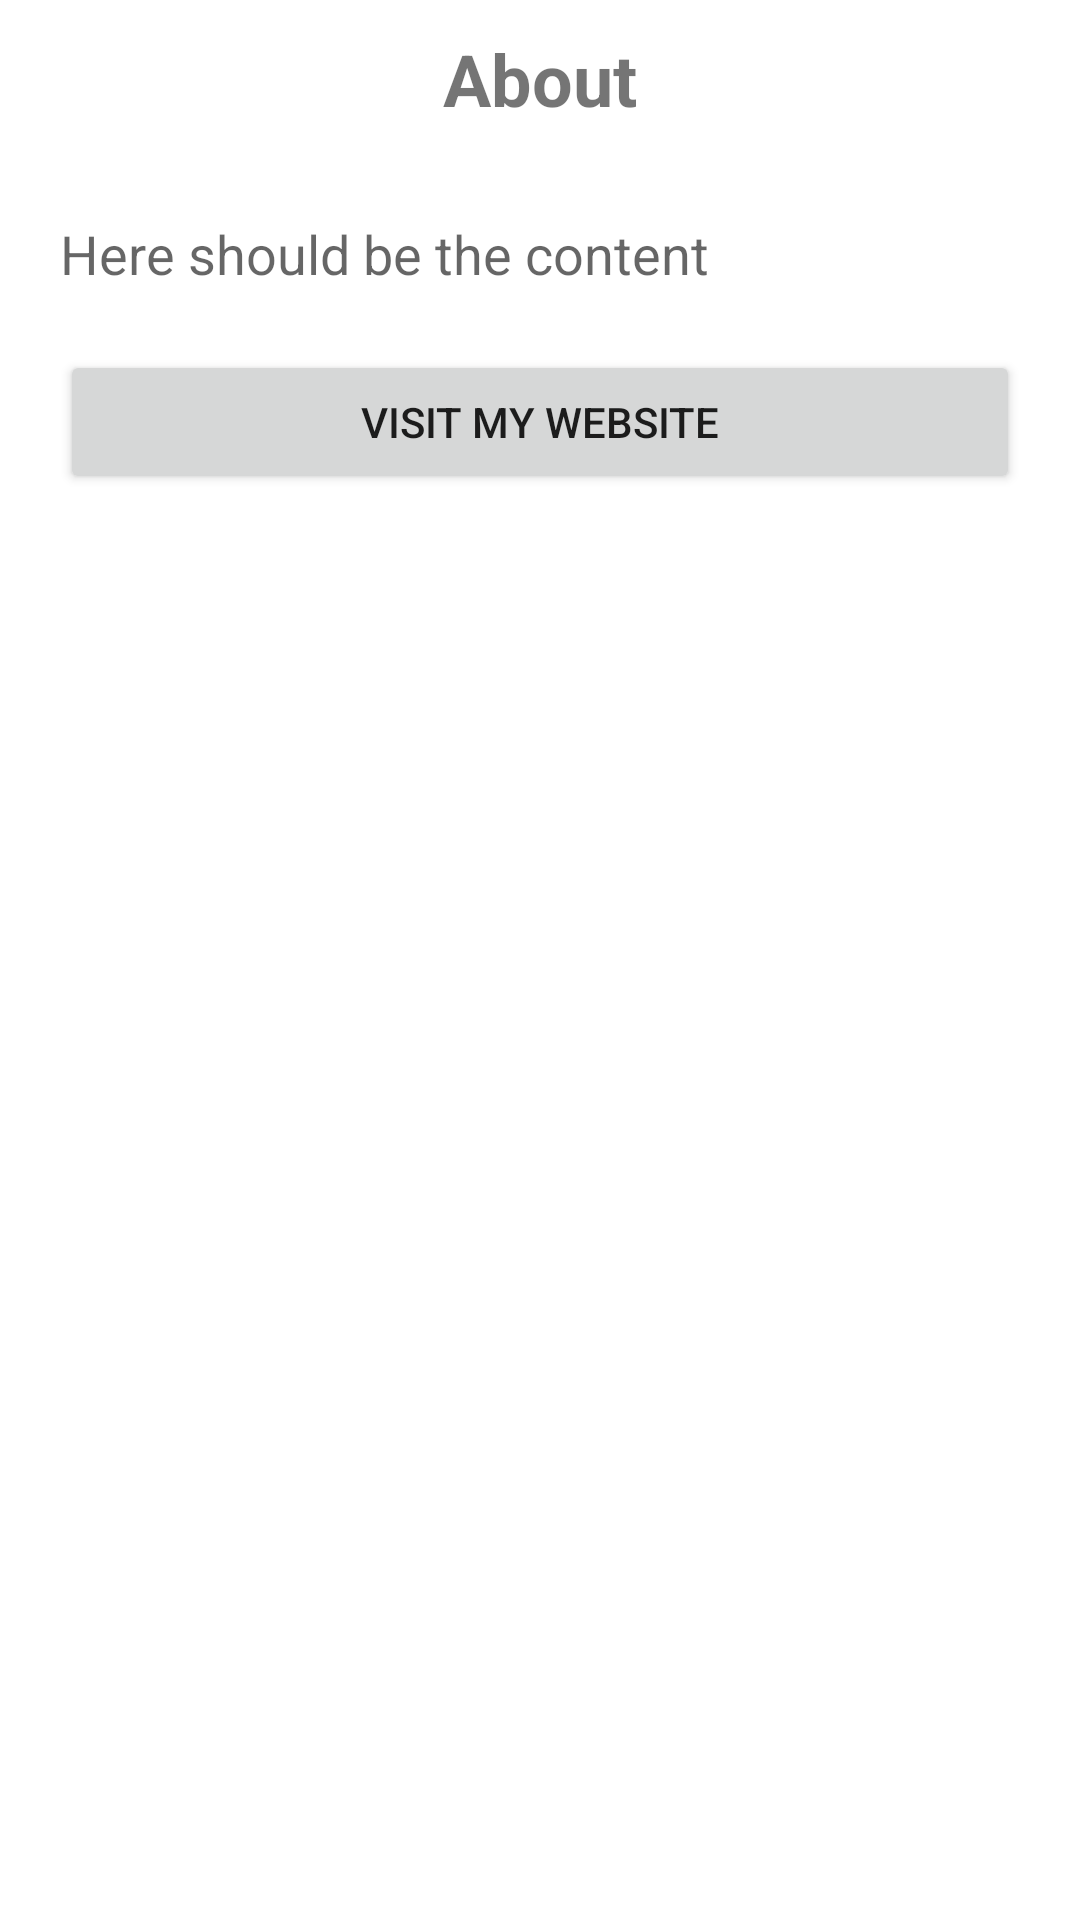

Write the Android layout XML for this screen, with the resource values it uses.
<!-- AndroidManifest.xml: application theme Theme.SampleApp1 -->
<!-- res/layout/activity_about.xml -->
<?xml version="1.0" encoding="utf-8"?>
<RelativeLayout
    xmlns:android="http://schemas.android.com/apk/res/android"
    xmlns:app="http://schemas.android.com/apk/res-auto"
    xmlns:tools="http://schemas.android.com/tools"
    android:layout_width="match_parent"
    android:layout_height="match_parent"
    tools:context=".About">

    <TextView
        android:id="@+id/titleAbout"
        android:layout_width="wrap_content"
        android:layout_height="wrap_content"
        android:layout_marginVertical="10dp"
        android:text="About"
        android:textSize="24sp"
        android:textStyle="bold"
        android:layout_centerHorizontal="true"/>
    <TextView
        android:id="@+id/contentAbout"
        android:layout_width="match_parent"
        android:layout_height="wrap_content"
        android:hint="Here should be the content"
        android:textSize="18sp"
        android:layout_below="@+id/titleAbout"
        android:layout_margin="20dp"/>
    <Button
        android:id="@+id/btnToWebSite"
        android:layout_width="match_parent"
        android:layout_height="wrap_content"
        android:text="Visit My website"
        android:layout_below="@id/contentAbout"
        android:layout_marginHorizontal="20dp"/>

</RelativeLayout>
<!-- resources referenced by this layout -->
<resources>
  <style name="Theme.SampleApp1" parent="Theme.MaterialComponents.DayNight.DarkActionBar">
          
          <item name="colorPrimary">@color/big_stone</item>
          <item name="colorPrimaryVariant">@color/astronaut</item>
          <item name="colorOnPrimary">@color/white</item>
          
          <item name="colorSecondary">@color/teal_200</item>
          <item name="colorSecondaryVariant">@color/teal_700</item>
          <item name="colorOnSecondary">@color/black</item>
          
          <item name="android:statusBarColor" tools:targetApi="l">?attr/colorPrimaryVariant</item>
          
      </style>
  <color name="big_stone">#162A40</color>
  <color name="astronaut">#283A77</color>
  <color name="white">#FFFFFFFF</color>
  <color name="teal_200">#FF03DAC5</color>
  <color name="teal_700">#FF018786</color>
  <color name="black">#FF000000</color>
</resources>
